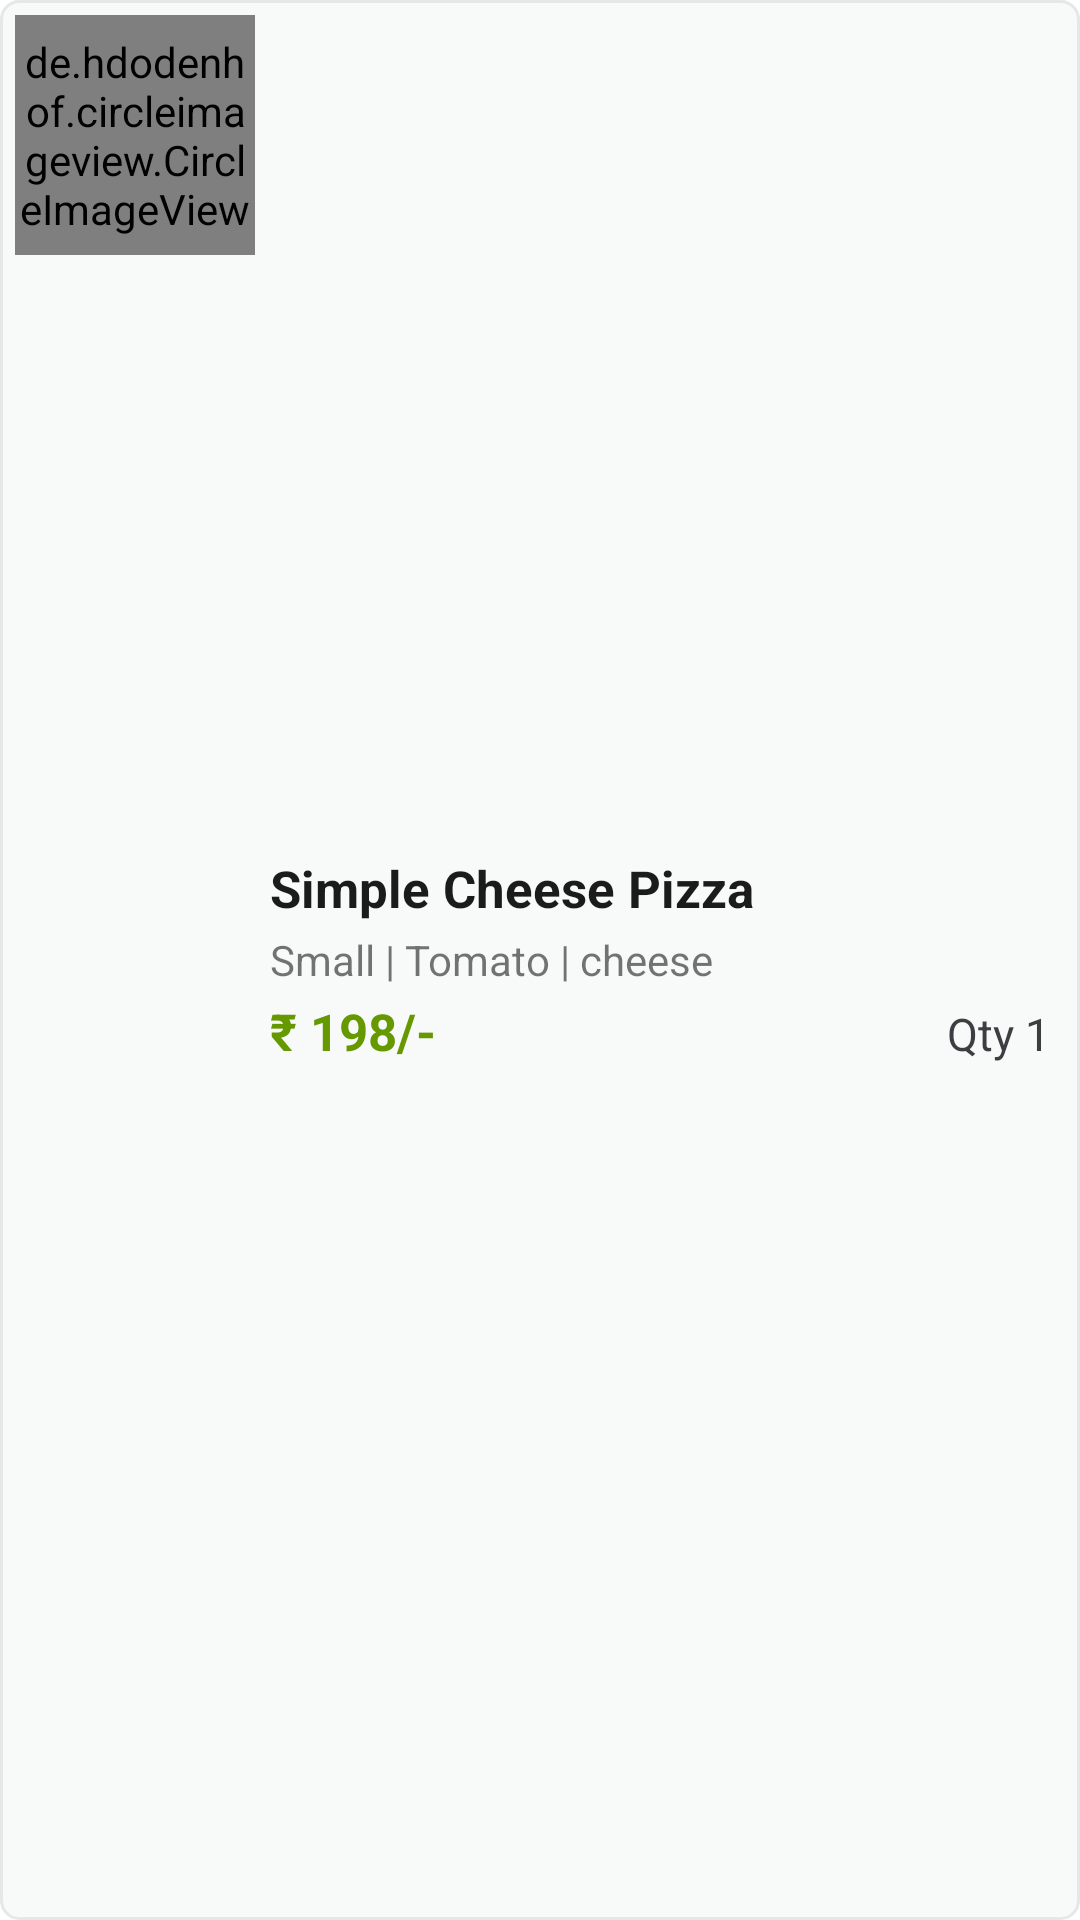

Produce the Android XML layout that renders to this screen, including the resource entries it uses.
<!-- AndroidManifest.xml: application theme Theme.NewPizzaYum -->
<!-- res/layout/order_item_view.xml -->
<LinearLayout xmlns:android="http://schemas.android.com/apk/res/android"
    android:layout_width="match_parent"
    android:layout_height="wrap_content"
    android:background="@drawable/product_layout_view1"
    android:orientation="horizontal">

    <de.hdodenhof.circleimageview.CircleImageView
        android:id="@+id/itemImage"
        android:layout_width="80dp"
        android:layout_height="80dp"
        android:layout_margin="5dp"
        android:src="@drawable/pizza" />

    <LinearLayout
        android:layout_width="match_parent"
        android:layout_height="match_parent"
        android:gravity="center_vertical"
        android:orientation="vertical">

        <TextView
            android:id="@+id/itemName"
            android:layout_width="wrap_content"
            android:layout_height="wrap_content"
            android:text="Simple Cheese Pizza"
            android:textColor="@color/text_black"
            android:textSize="17sp"
            android:textStyle="bold" />

        <TextView
            android:id="@+id/itemSubName"
            android:layout_width="wrap_content"
            android:layout_height="wrap_content"
            android:layout_marginVertical="3dp"
            android:text="Small | Tomato | cheese" />

        <LinearLayout
            android:layout_width="match_parent"
            android:layout_height="wrap_content">

            <TextView
                android:id="@+id/itemRate"
                android:layout_width="wrap_content"
                android:layout_height="wrap_content"
                android:text="₹ 198/-"
                android:textColor="@android:color/holo_green_dark"
                android:textSize="17sp"
                android:textStyle="bold" />

            <TextView
                android:id="@+id/itemQty"
                android:layout_width="0dp"
                android:layout_height="wrap_content"
                android:layout_marginStart="10dp"
                android:layout_marginEnd="10dp"
                android:layout_weight="1"
                android:text="Qty 1"
                android:textAlignment="viewEnd"
                android:textColor="@color/light_gray"
                android:textSize="15sp" />
        </LinearLayout>
    </LinearLayout>
</LinearLayout>
<!-- resources referenced by this layout -->
<resources>
  <color name="light_gray">#3C3F41</color>
  <color name="text_black">#1B1B1B</color>
  <!-- drawable pizza: jpg bitmap (drawable, 64492 bytes) -->
  <!-- drawable product_layout_view1 (drawable) -->
  <?xml version="1.0" encoding="utf-8"?>
  <selector xmlns:android="http://schemas.android.com/apk/res/android">
  
      <item>
          <shape android:shape="rectangle">
              <corners android:radius="6dp"/>
              <solid  android:color="#F8F9F9"/>
              <stroke android:color="#E5E7E9" android:width="1dp"/>
          </shape>
      </item>
  </selector>
  <style name="Theme.NewPizzaYum" parent="Theme.MaterialComponents.Light.NoActionBar">
          
          <item name="colorPrimary">@color/purple_500</item>
          <item name="colorPrimaryVariant">@color/purple_700</item>
          <item name="colorOnPrimary">@color/white</item>
          
          <item name="colorSecondary">@color/teal_200</item>
          <item name="colorSecondaryVariant">@color/teal_700</item>
          <item name="colorOnSecondary">@color/white</item>
          
          <item name="android:statusBarColor" tools:targetApi="l">?attr/colorPrimaryVariant</item>
          
  
  
      </style>
  <color name="purple_500">#B42A32</color>
  <color name="purple_700">#B42A32</color>
  <color name="white">#FFFFFFFF</color>
  <color name="teal_200">#B42A32</color>
  <color name="teal_700">#B42A32</color>
</resources>
